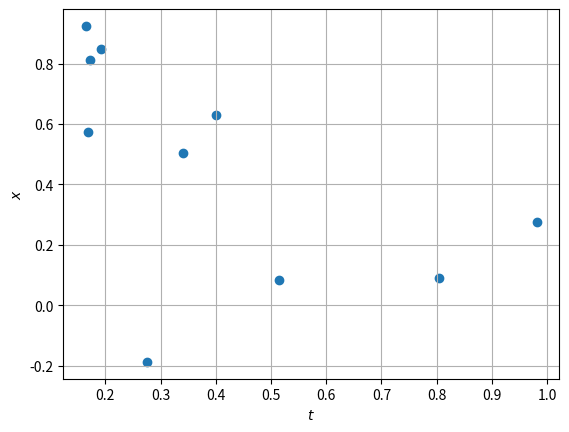
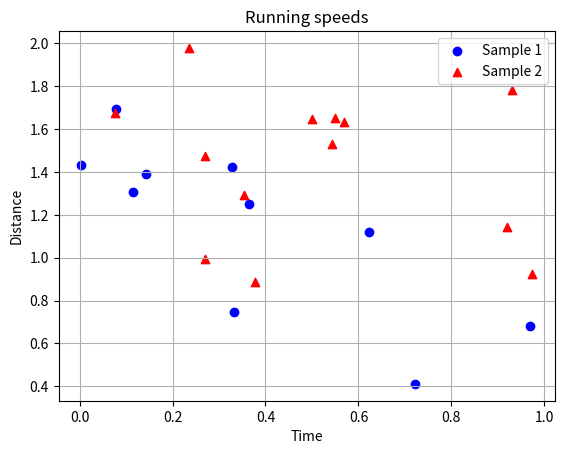
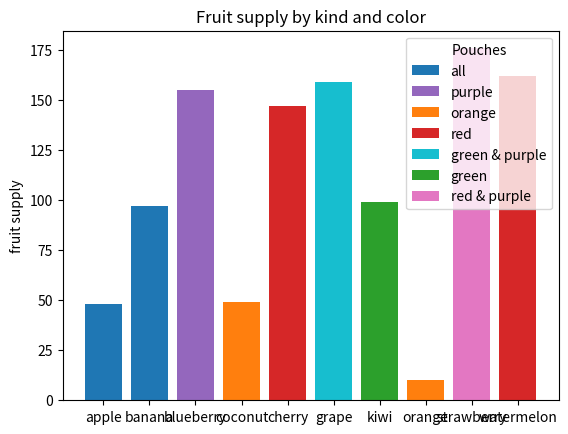
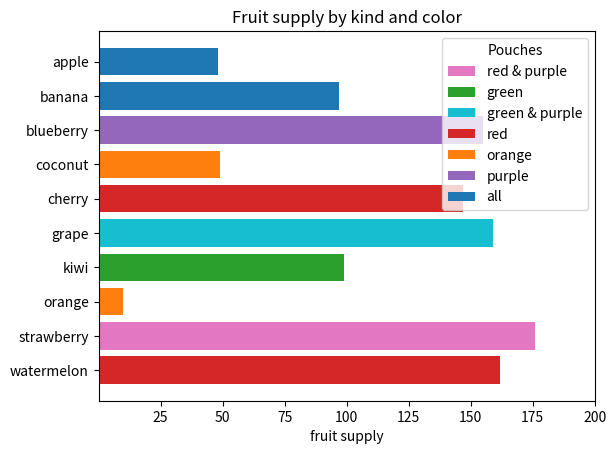
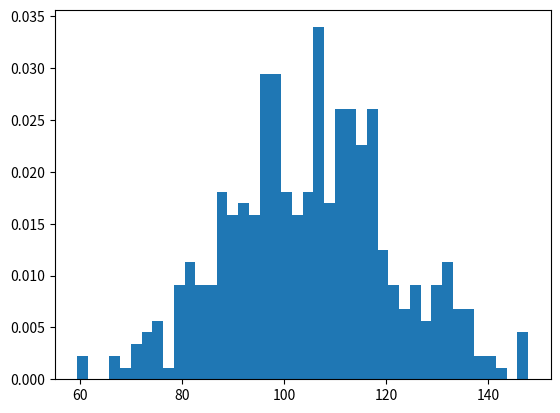
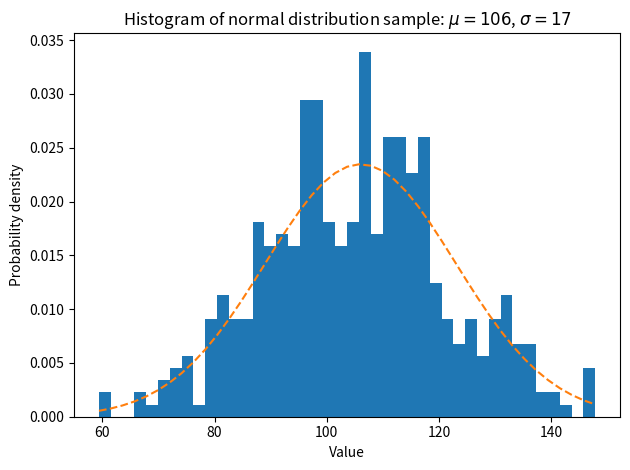

Reproduce these figures in Python, in order.
import numpy as np 
import matplotlib.pyplot as plt 

ts = np.random.random(size=10)

xs = np.random.normal(0.5, 0.33, 10)

fig, ax = plt.subplots()
ax.grid()
ax.set_xlabel("$t$")
ax.set_ylabel("$x$")
ax.scatter(ts, xs)

plt.show()

# Build our data
t1s = np.random.random(size=10)
t2s = np.random.random(size=13)
xs = np.random.normal(1.2, 0.33, 10)
ys = np.random.normal(1.3, 0.4, 13)

# Build our plot
fig, ax = plt.subplots()
ax.set_title("Running speeds")
ax.grid()
ax.set_xlabel("Time")
ax.set_ylabel("Distance")
ax.scatter(t1s, xs, color="blue", label="Sample 1", marker="o")
ax.scatter(t2s, ys, color="red", label="Sample 2", marker="^")
ax.legend()

plt.show()

# Build our data
fruits = [
	'apple', 'banana', 'blueberry', 'coconut', 'cherry', 'grape', 'kiwi', 'orange', 'strawberry', 'watermelon'
]
supply = np.random.randint(10, 180, size=len(fruits))
bar_labels = ['all', '_all', 'purple', 'orange', 'red', 'green & purple', 'green', '_orange', 'red & purple', '_red']
bar_colors = [
	'tab:blue', 'tab:blue', 'tab:purple', 'tab:orange', 'tab:red', 'tab:cyan', 'tab:green', 'tab:orange', 'tab:pink', 'tab:red'
]

fig, ax = plt.subplots()

# Build our bar plot
ax.bar(fruits, supply, label=bar_labels, color=bar_colors)
ax.set_ylabel('fruit supply')
ax.set_title('Fruit supply by kind and color')
ax.legend(title='Pouches')

plt.show()

fig, ax = plt.subplots()

# Build our bar plot
ax.set_xlim(0, 200)
ax.set_xticks(range(25, 225, 25))
ax.barh(
	fruits[::-1], supply[::-1], label=bar_labels[::-1], color=bar_colors[::-1]
)
ax.set_xlabel('fruit supply')
ax.set_title('Fruit supply by kind and color')
ax.legend(title='Pouches')

plt.show()

# example data
mu = 106  # mean of distribution
sigma = 17  # standard deviation of distribution
x = np.random.normal(mu, sigma, size=420)
num_bins = 42

fig, ax = plt.subplots()

# the histogram of the data
n, bins, patches = ax.hist(x, num_bins, density=True)

# Tweak spacing to prevent clipping of ylabel
plt.show()

fig, ax = plt.subplots()

# the histogram of the data
n, bins, patches = ax.hist(x, num_bins, density=True)

# add a 'best fit' line
y = ((1 / (np.sqrt(2 * np.pi) * sigma)) *
     np.exp(-0.5 * (1 / sigma * (bins - mu))**2))
ax.plot(bins, y, '--')
ax.set_xlabel('Value')
ax.set_ylabel('Probability density')
ax.set_title('Histogram of normal distribution sample: '
             fr'$\mu={mu:.0f}$, $\sigma={sigma:.0f}$')

# Tweak spacing to prevent clipping of ylabel
fig.tight_layout()
plt.show()